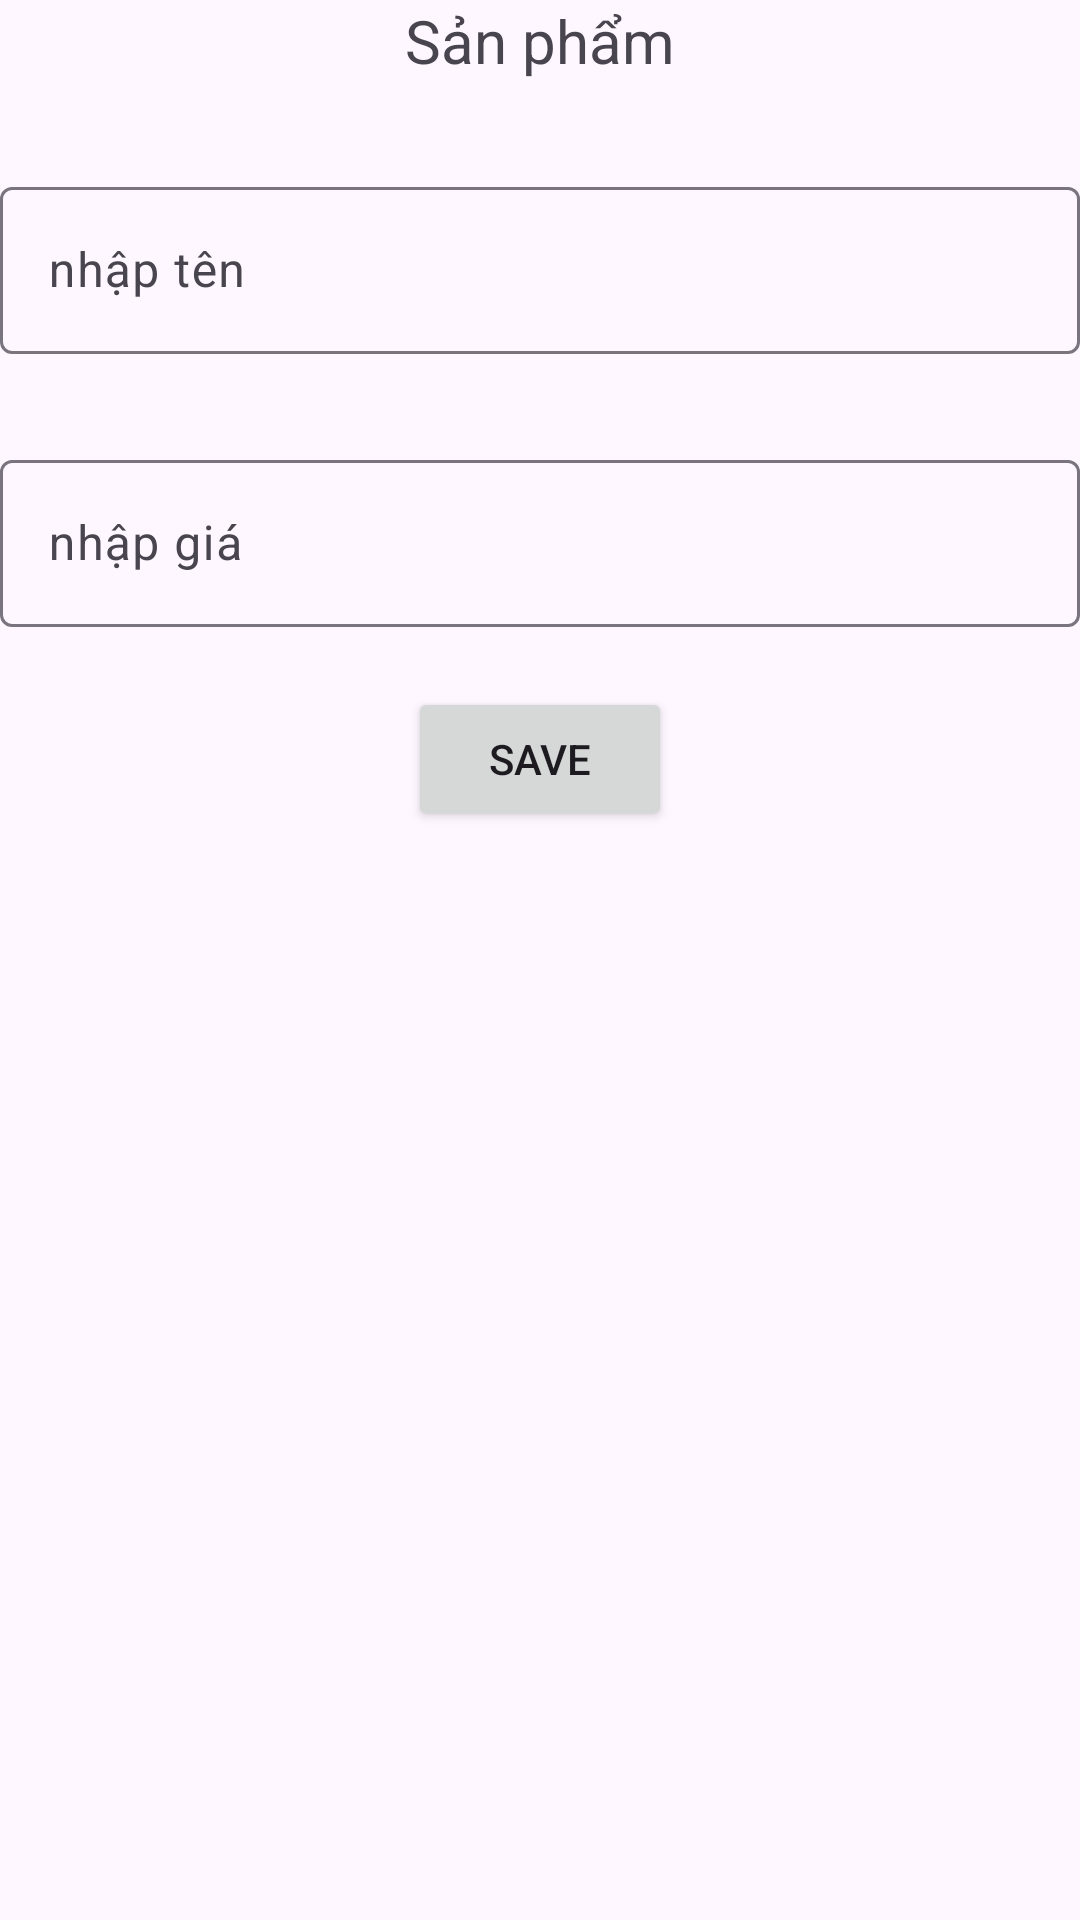

Produce the Android XML layout that renders to this screen, including the resource entries it uses.
<!-- AndroidManifest.xml: application theme Theme.DemoSQLite2 -->
<!-- res/layout/activity_add_product.xml -->
<?xml version="1.0" encoding="utf-8"?>
<LinearLayout xmlns:android="http://schemas.android.com/apk/res/android"
    xmlns:app="http://schemas.android.com/apk/res-auto"
    xmlns:tools="http://schemas.android.com/tools"
    android:id="@+id/main"
    android:layout_width="match_parent"
    android:layout_height="match_parent"
    tools:context=".ProductActivity"
    android:orientation="vertical"
    >

    <TextView
        android:layout_width="match_parent"
        android:layout_height="wrap_content"
        android:text="Sản phẩm"
        android:textSize="20sp"
        android:gravity="center"
        />

    <com.google.android.material.textfield.TextInputLayout
        android:layout_width="match_parent"
        android:layout_height="wrap_content"
        android:id="@+id/input_ten"
        android:hint="nhập tên "
        android:layout_marginTop="30dp">

        <com.google.android.material.textfield.TextInputEditText
            android:layout_width="match_parent"
            android:layout_height="wrap_content"/>

    </com.google.android.material.textfield.TextInputLayout>

    <com.google.android.material.textfield.TextInputLayout
        android:layout_width="match_parent"
        android:layout_height="wrap_content"
        android:id="@+id/input_price"
        android:hint="nhập giá"
        android:layout_marginTop="30dp">

        <com.google.android.material.textfield.TextInputEditText
            android:layout_width="match_parent"
            android:layout_height="wrap_content"/>

    </com.google.android.material.textfield.TextInputLayout>

    <Button
        android:id="@+id/btnluu"
        android:layout_width="wrap_content"
        android:layout_height="wrap_content"
        android:text="Save"
        android:layout_gravity="center"
        android:layout_marginBottom="10dp"
        android:layout_margin="20dp"
        />

</LinearLayout>
<!-- resources referenced by this layout -->
<resources>
  <style name="Theme.DemoSQLite2" parent="Base.Theme.DemoSQLite2" />
  <style name="Base.Theme.DemoSQLite2" parent="Theme.Material3.DayNight.NoActionBar">
          
          
      </style>
</resources>
